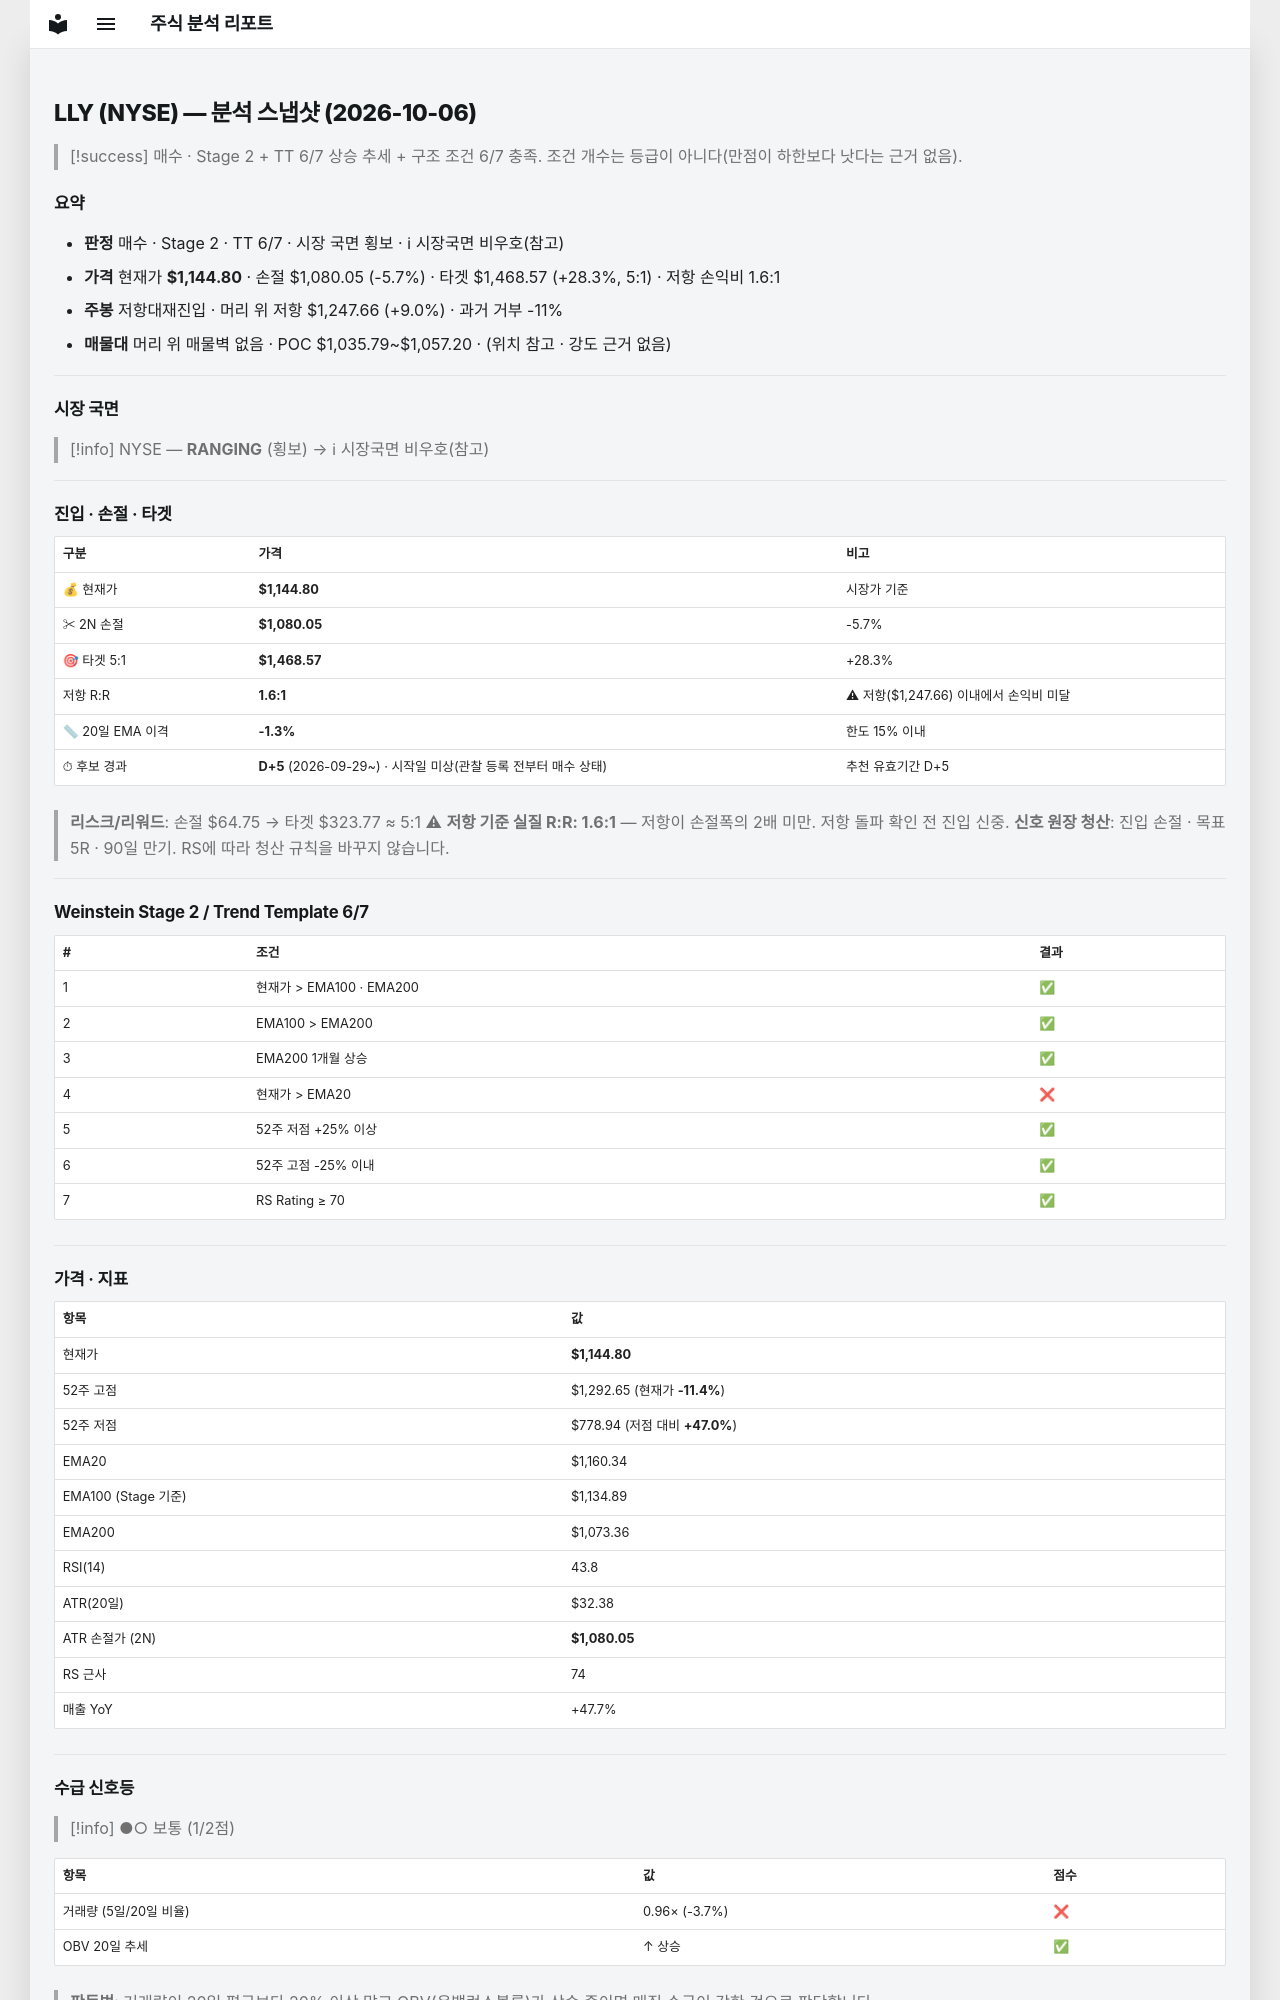

repository: soloandco/stock-reports · page: snapshots/LLY-2026-10-06/index.html · generator: mkdocs

---
type: analysis-snapshot
title: LLY 분석 스냅샷
ticker: LLY
market: NYSE
created: 2026-10-06
updated: 2026-10-06
bar-date: 2026-10-05
verdict: 매수관찰
real-rr: 1.59
sma50-gap-pct: -1.3
candidate-days: 5
candidate-since: 2026-09-29
candidate-start-unknown: true
weekly-position: 저항대재진입
weekly-overhead-price: 1247.66
weekly-overhead-pct: 9.0
stage: 2
trend-template-score: 6
tt-max: 7
ma-set: ema-20-100-200
price: 1144.800048828125
stop-price: 1080.0468849278382
market-regime: RANGING
supply-demand-score: 1/2
supply-demand-label: 보통
status: tracking
tags:
  - stock-agent
  - watchlist
  - LLY
  - analysis
related:
  - "[[analysis-template]]"
---

# LLY (NYSE) — 분석 스냅샷 (2026-10-06)

> [!success] 매수 · Stage 2 + TT 6/7
> 상승 추세 + 구조 조건 6/7 충족. 조건 개수는 등급이 아니다(만점이 하한보다 낫다는 근거 없음).

## 요약

- **판정** 매수 · Stage 2 · TT 6/7 · 시장 국면 횡보 · ℹ 시장국면 비우호(참고)
- **가격** 현재가 **$1,144.80** · 손절 $1,080.05 (-5.7%) · 타겟 $1,468.57 (+28.3%, 5:1) · 저항 손익비 1.6:1
- **주봉** 저항대재진입 · 머리 위 저항 $1,247.66 (+9.0%) · 과거 거부 -11%
- **매물대** 머리 위 매물벽 없음 · POC $1,035.79~$1,057.20 · (위치 참고 · 강도 근거 없음)

---

## 시장 국면

> [!info] NYSE — **RANGING** (횡보) → ℹ 시장국면 비우호(참고)

---

## 진입 · 손절 · 타겟

| 구분 | 가격 | 비고 |
|------|------|------|
| 💰 현재가 | **$1,144.80** | 시장가 기준 |
| ✂ 2N 손절 | **$1,080.05** | -5.7% |
| 🎯 타겟 5:1 | **$1,468.57** | +28.3% |
| 저항 R:R | **1.6:1** | ⚠ 저항($1,247.66) 이내에서 손익비 미달 |
| 📏 20일 EMA 이격 | **-1.3%** | 한도 15% 이내 |
| ⏱ 후보 경과 | **D+5** (2026-09-29~) · 시작일 미상(관찰 등록 전부터 매수 상태) | 추천 유효기간 D+5 |

> **리스크/리워드**: 손절 $64.75 → 타겟 $323.77 ≈ 5:1
> ⚠ **저항 기준 실질 R:R: 1.6:1** — 저항이 손절폭의 2배 미만. 저항 돌파 확인 전 진입 신중.
> **신호 원장 청산**: 진입 손절 · 목표 5R · 90일 만기. RS에 따라 청산 규칙을 바꾸지 않습니다.

---

## Weinstein Stage 2 / Trend Template 6/7

| # | 조건 | 결과 |
|---|------|------|
| 1 | 현재가 > EMA100 · EMA200 | ✅ |
| 2 | EMA100 > EMA200 | ✅ |
| 3 | EMA200 1개월 상승 | ✅ |
| 4 | 현재가 > EMA20 | ❌ |
| 5 | 52주 저점 +25% 이상 | ✅ |
| 6 | 52주 고점 -25% 이내 | ✅ |
| 7 | RS Rating ≥ 70 | ✅ |

---

## 가격 · 지표

| 항목 | 값 |
|------|---|
| 현재가 | **$1,144.80** |
| 52주 고점 | $1,292.65 (현재가 **-11.4%**) |
| 52주 저점 | $778.94 (저점 대비 **+47.0%**) |
| EMA20 | $1,160.34 |
| EMA100 (Stage 기준) | $1,134.89 |
| EMA200 | $1,073.36 |
| RSI(14) | 43.8 |
| ATR(20일) | $32.38 |
| ATR 손절가 (2N) | **$1,080.05** |
| RS 근사 | 74 |
| 매출 YoY | +47.7% |

---
## 수급 신호등

> [!info] ●○ 보통 (1/2점)

| 항목 | 값 | 점수 |
|------|------|------|
| 거래량 (5일/20일 비율) | 0.96× (-3.7%) | ❌ |
| OBV 20일 추세 | ↑ 상승 | ✅ |

> **판독법**: 거래량이 20일 평균보다 20% 이상 많고 OBV(온밸런스볼륨)가 상승 중이면 매집 수급이 강한 것으로 판단합니다.

---
